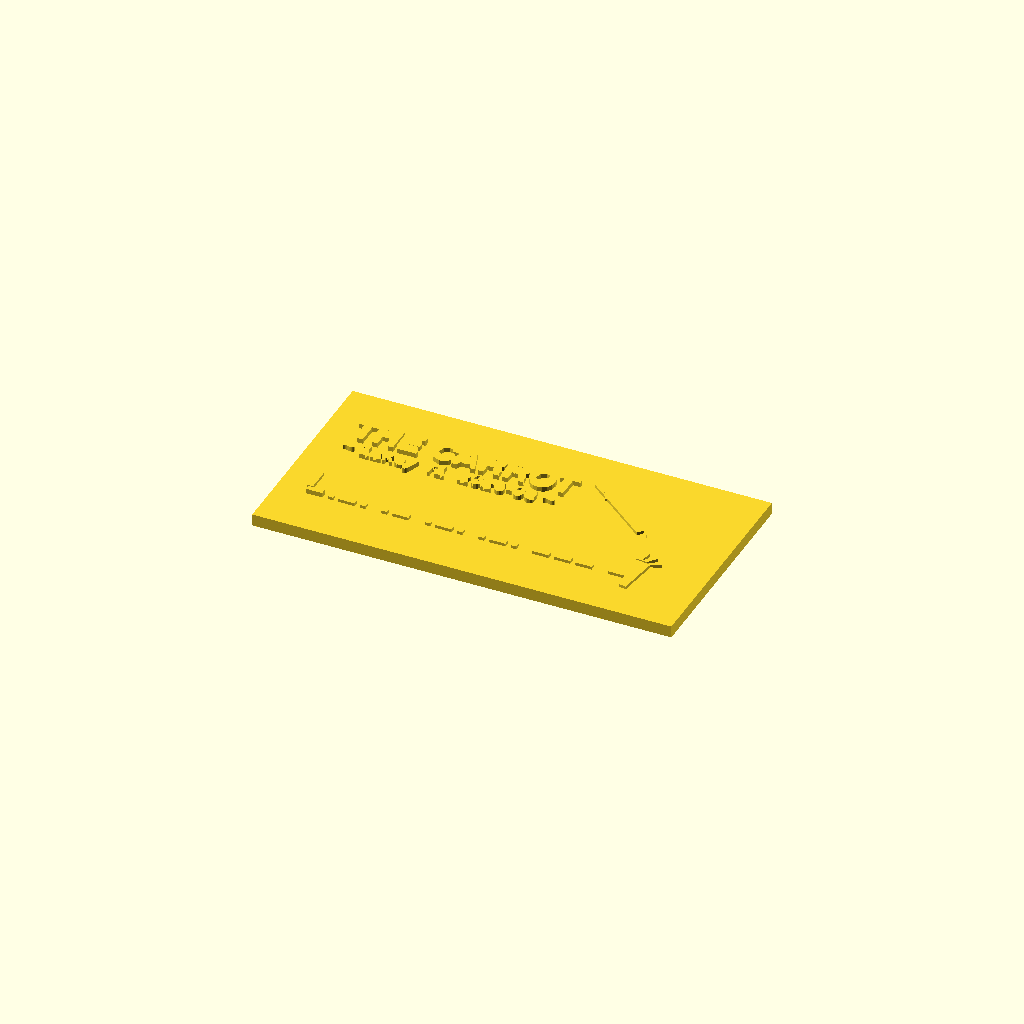
Cell 1 — every parameter at its default value.
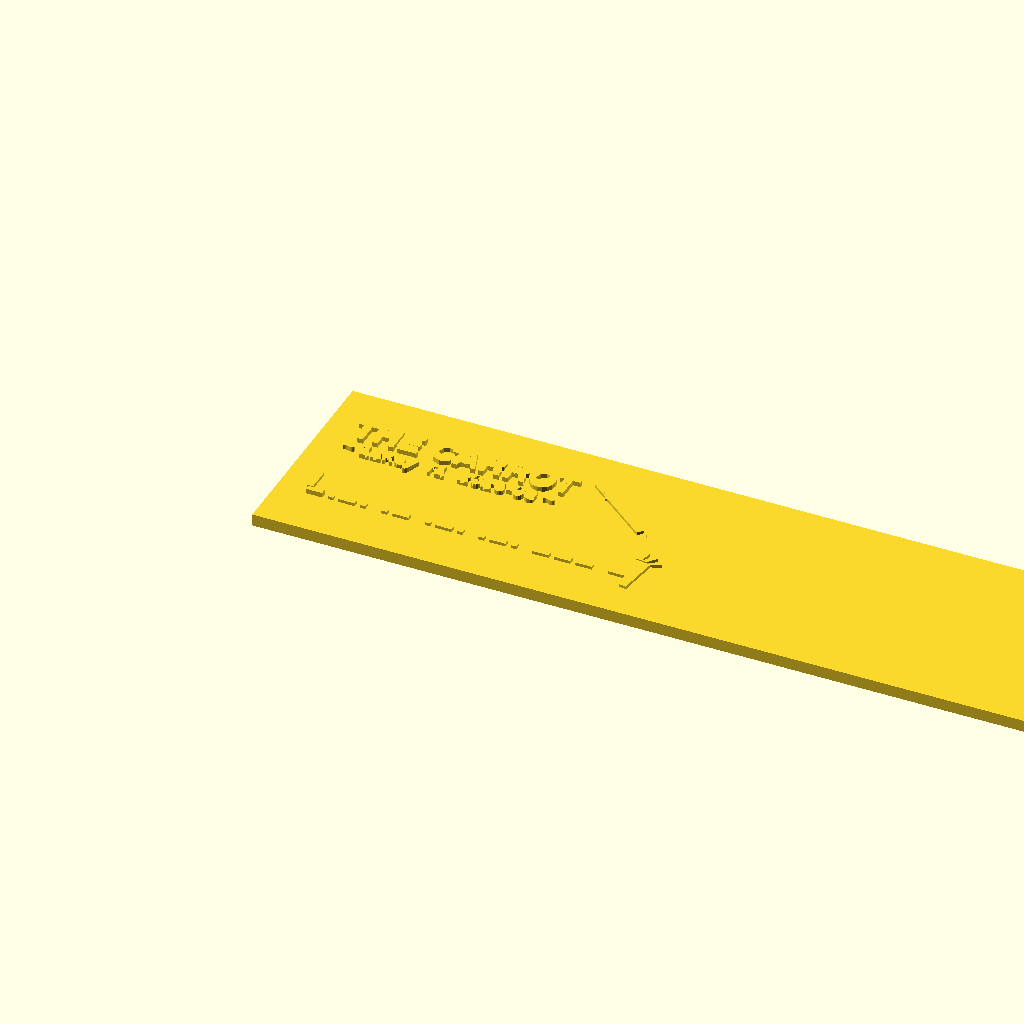
Cell 2 — tile_w set to 140, the other parameters unchanged.
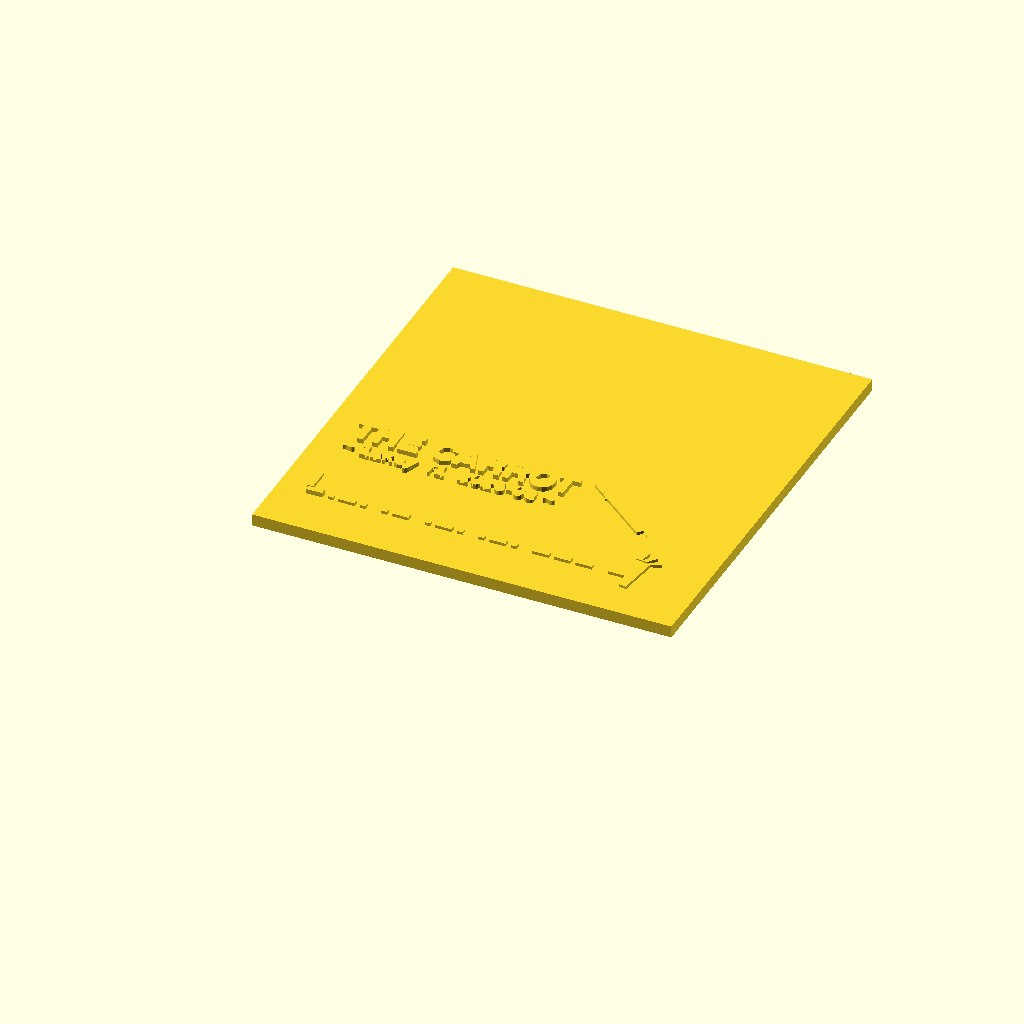
Cell 3: tile_h = 72 (everything else at default).
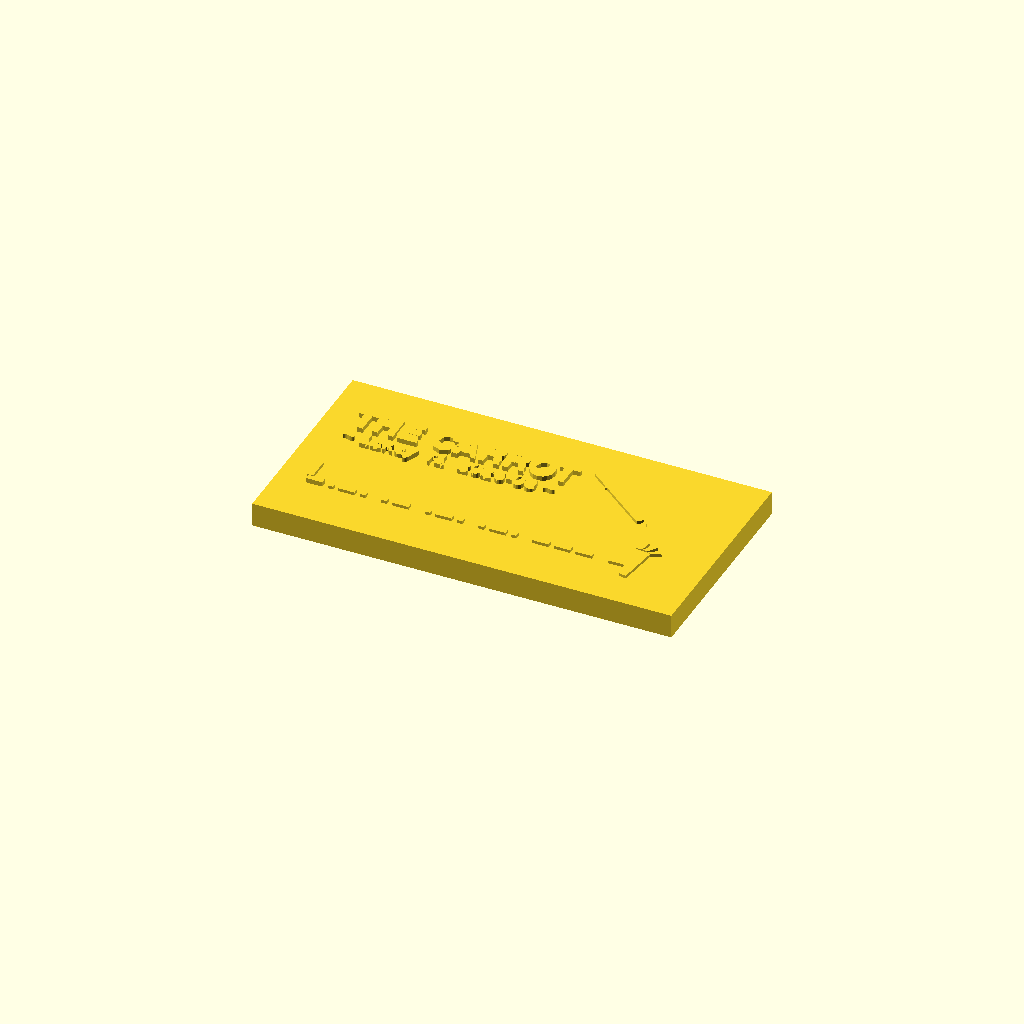
Cell 4: tile_t = 4 (everything else at default).
All cells are drawn from one camera (rotation 55°, 0°, 25°, orthographic, colour scheme Cornfield), so only the parameter changes between them.
OpenSCAD source file hardware/enclosure/12key_badge.scad:
// THE CARROT - enclosure version badge, revision r1 (2026-09)
//
// GENERATED by hardware/enclosure/tools/gen_enclosure_badge.py - edit the
// generator (or hardware/kicad/tools/boarddef.py), not this file.
//
// The scheme is "The Tally". Three marks, meant for the underside or the rear
// wall of the printed case:
//   * a Morse strip spelling this tier's nickname, which reads as decorative
//     ribbing until somebody notices the rhythm is irregular;
//   * a revision tally - 1 stroke(s) = r1 - raised so it can be
//     counted by thumb without reading anything;
//   * the carrot-and-stick mascot, one stage further along for each tier up
//     the range: stick / stick + string / stick + string + carrot.
//
// Usage in your own case:
//   union()     { my_case(); badge(mode="emboss"); }   // raised marks
//   difference(){ my_case(); badge(mode="engrave"); }  // recessed marks
// Position it yourself with translate()/rotate(); the badge is drawn in the
// XY plane growing in +Z, origin at its lower-left corner.

tier      = "12key";
nickname  = "THE CARROT";
revision  = 1;
build_tag = "2026-09";

tile_w = 70.0;
tile_h = 36.0;
tile_t = 2.0;
relief = 0.80;   // raised height, or cut depth when engraving
text_marks = true;       // set false if your slicer/printer hates fine text

module marks() {
  linear_extrude(height = relief * 2)   // 2x so an engrave cut passes through
    polygon(points = [[5.000, 8.550], [7.700, 8.550], [7.700, 9.450], [5.000, 9.450]]);
    polygon(points = [[8.600, 8.550], [9.500, 8.550], [9.500, 9.450], [8.600, 9.450]]);
    polygon(points = [[10.400, 8.550], [13.100, 8.550], [13.100, 9.450], [10.400, 9.450]]);
    polygon(points = [[14.000, 8.550], [14.900, 8.550], [14.900, 9.450], [14.000, 9.450]]);
    polygon(points = [[17.600, 8.550], [18.500, 8.550], [18.500, 9.450], [17.600, 9.450]]);
    polygon(points = [[19.400, 8.550], [22.100, 8.550], [22.100, 9.450], [19.400, 9.450]]);
    polygon(points = [[24.800, 8.550], [25.700, 8.550], [25.700, 9.450], [24.800, 9.450]]);
    polygon(points = [[26.600, 8.550], [29.300, 8.550], [29.300, 9.450], [26.600, 9.450]]);
    polygon(points = [[30.200, 8.550], [31.100, 8.550], [31.100, 9.450], [30.200, 9.450]]);
    polygon(points = [[33.800, 8.550], [34.700, 8.550], [34.700, 9.450], [33.800, 9.450]]);
    polygon(points = [[35.600, 8.550], [38.300, 8.550], [38.300, 9.450], [35.600, 9.450]]);
    polygon(points = [[39.200, 8.550], [40.100, 8.550], [40.100, 9.450], [39.200, 9.450]]);
    polygon(points = [[42.800, 8.550], [45.500, 8.550], [45.500, 9.450], [42.800, 9.450]]);
    polygon(points = [[46.400, 8.550], [49.100, 8.550], [49.100, 9.450], [46.400, 9.450]]);
    polygon(points = [[50.000, 8.550], [52.700, 8.550], [52.700, 9.450], [50.000, 9.450]]);
    polygon(points = [[55.400, 8.550], [58.100, 8.550], [58.100, 9.450], [55.400, 9.450]]);
    polygon(points = [[5.500, 14.000], [4.500, 14.000], [4.500, 10.000], [5.500, 10.000]]);
    polygon(points = [[44.000, 28.420], [45.045, 28.087], [55.875, 20.440], [55.020, 19.680]]);
    polygon(points = [[46.090, 27.185], [46.850, 26.947], [47.705, 26.045], [46.945, 25.760]]);
    polygon(points = [[55.875, 20.440], [56.255, 20.630], [57.870, 17.020], [59.105, 13.980], [58.535, 13.790], [57.205, 16.830]]);
    polygon(points = [[57.490, 13.220], [60.530, 12.840], [59.580, 6.000], [58.440, 6.190]]);
    polygon(points = [[57.870, 13.315], [58.630, 15.500], [59.295, 15.405], [58.820, 13.315]]);
    polygon(points = [[58.915, 13.315], [60.340, 15.120], [60.910, 14.740], [59.770, 13.220]]);
    polygon(points = [[59.865, 13.125], [61.955, 13.980], [62.240, 13.410], [60.530, 12.840]]);
  if (text_marks) {
    linear_extrude(height = relief * 2)
      translate([5.0, 24.0]) text(nickname, size = 4.2, font = "Helvetica:style=Bold");
    linear_extrude(height = relief * 2)
      translate([5.0, 20.4]) text(str("~ ", tier, "  r", revision, "  ", build_tag, " ~"), size = 2.6);
  }
}

// mode = "emboss" -> raised marks sitting on the XY plane
// mode = "engrave" -> marks to subtract, sunk `relief` into the surface
module badge(mode = "emboss") {
  if (mode == "emboss") translate([0, 0, 0]) marks_clipped();
  else translate([0, 0, -relief]) marks();
}

module marks_clipped() {
  intersection() {
    marks();
    translate([-1, -1, 0]) cube([tile_w + 2, tile_h + 2, relief]);
  }
}

// Standalone tile, matching <tier>_badge.stl. Print this on its own to check
// the marks read at your layer height before committing to a whole case.
module badge_tile() {
  union() {
    cube([tile_w, tile_h, tile_t]);
    translate([0, 0, tile_t]) marks_clipped();
  }
}

badge_tile();
Customizer parameters (derived from the source; name, type, default, range or options):
tier: string, default "12key"
nickname: string, default "THE CARROT"
revision: number, default 1
build_tag: string, default "2026-09"
tile_w: number, default 70
tile_h: number, default 36
tile_t: number, default 2
relief: number, default 0.8
text_marks: bool, default true
